Run: headless pygame with SDL's dummy video driver; simulated clock (each Clock.tick advances the game by its frame time, no real sleeping); random seed 0; keys injected as events and as key.get_pressed() state; mouse plan: one left click at the window centre at the start of phase 2, then a move to the lower-right quarter at the start of phase 3.
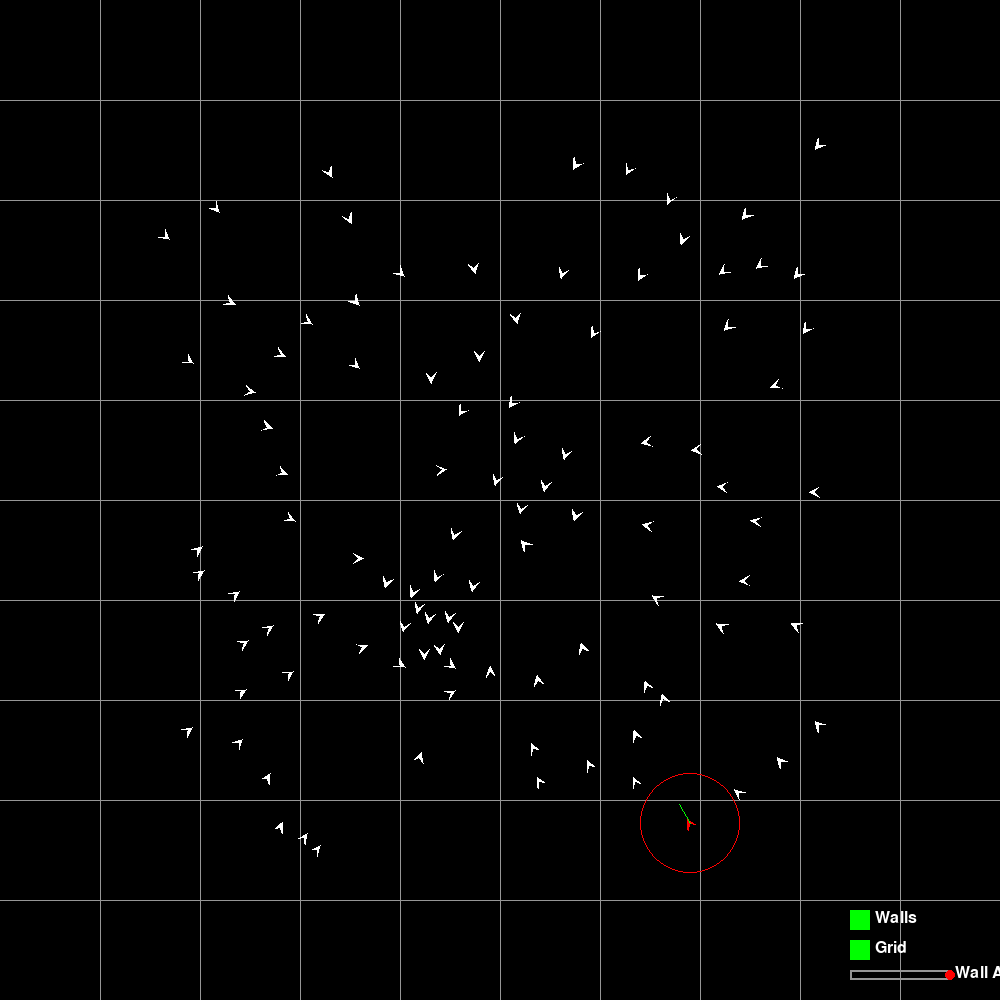
Frame 1 of 4 · flips 1–60 · no input
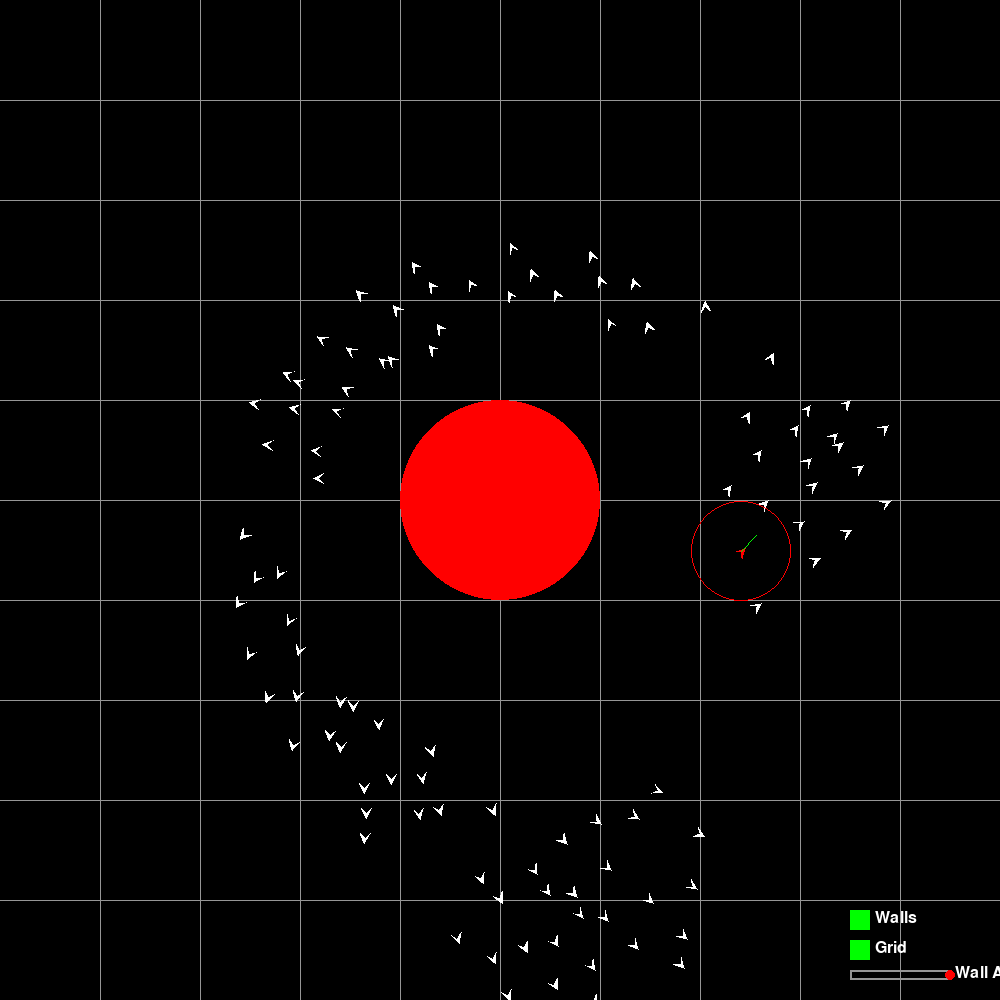
Frame 2 of 4 · flips 61–180 · clicked the window centre · tapped SPACE, RETURN · held RIGHT (→), D
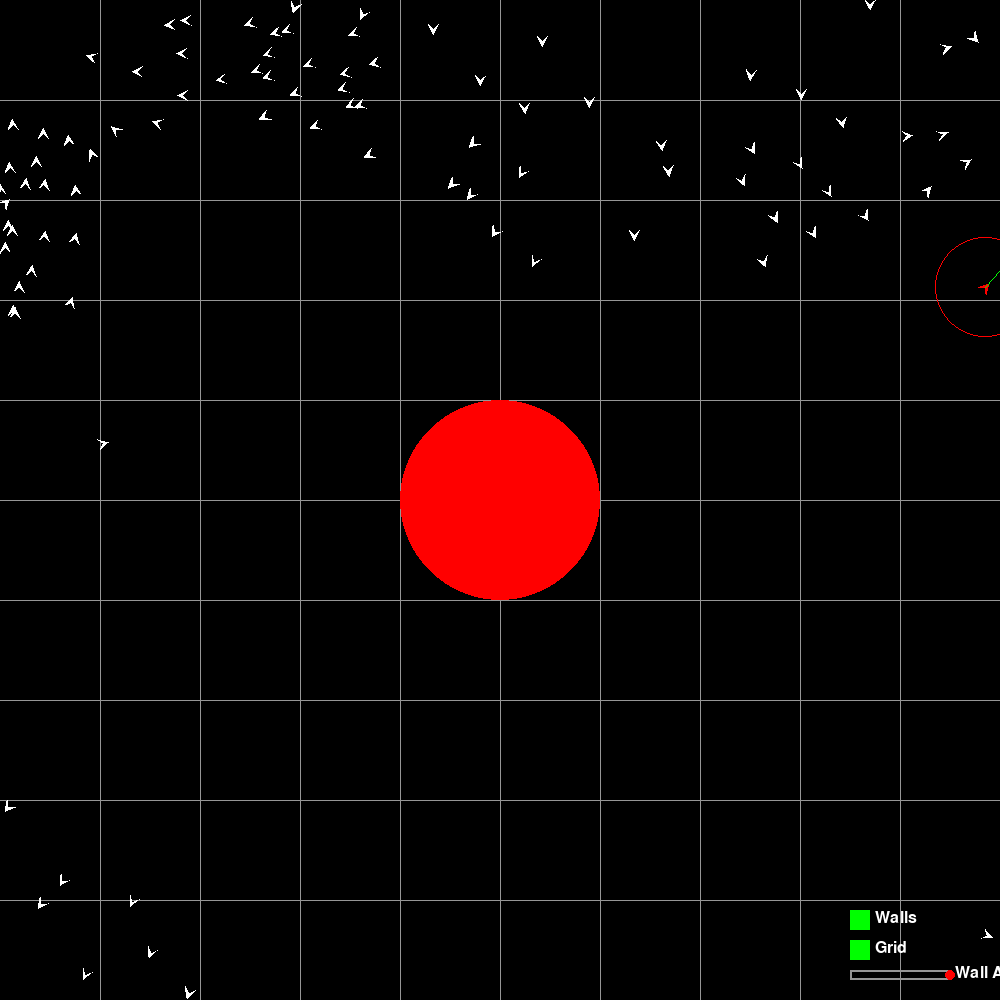
Frame 3 of 4 · flips 181–300 · moved the mouse to the lower-right quarter · held DOWN (↓), S
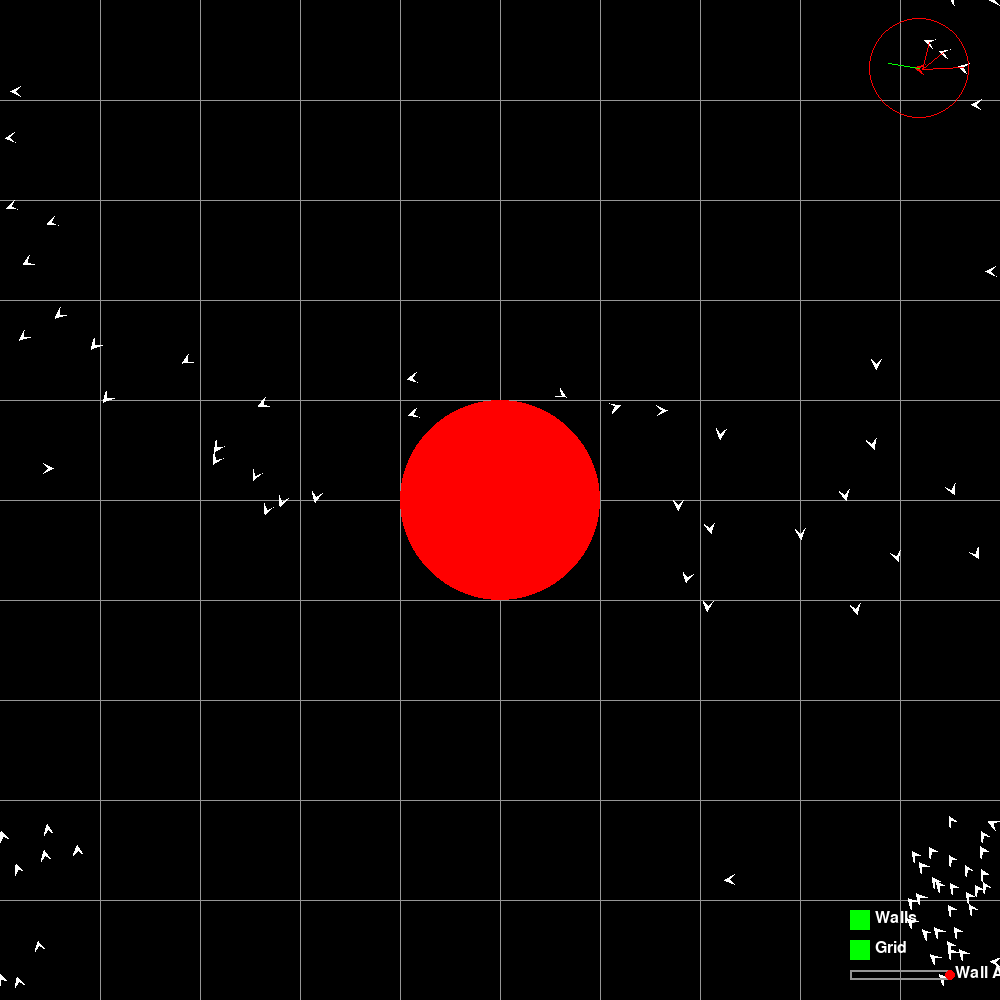
Frame 4 of 4 · flips 301–420 · held LEFT (←), A, UP (↑), W

The pygame program that drew these frames:

import pygame as pg
import random
import math
import time

pg.init()

WHITE = (255, 255, 255)
BLACK = (0, 0, 0)
RED = (255, 0, 0)
BLUE = (0, 0, 255)
GREEN = (0, 255, 0)
GREY = (150, 150, 150)

boids = []
walls = []
grouping = []

# UI state variables
show_walls = True
show_grid = True
wall_alpha = 255

FPS = 60

class Boid():
    def __init__(self, center):
        self.size = 5
        self.vision = 50
        self.center = center
        self.velocity = 180 / FPS

        self.cohesionX = 1
        self.separationX = .5
        self.alignmentX = 1

        self.rel_polar = (self.velocity, math.radians(90))
        self.dest_card = (500, 500)

        self.boxindex = None

        self.highlight = False

        # The vertices to draw for the boid
        self.points = []
        self.neighbors = []

        self.color = WHITE

        boids.append(self)

    def group_boid(self):
        # Place the boid in a particular box depending on it's center location
        x = self.center[0] // screen.columnsize
        y = self.center[1] // screen.rowsize

        # If statements ensures that
        if x < 0:
            x = 0
        if y < 0:
            y = 0

        if x > int(screen.width/screen.columnsize) - 1:
            x = int(screen.width/screen.columnsize) - 1
        if y > int(screen.height/screen.rowsize) - 1:
            y = int(screen.height/screen.rowsize) - 1

        # To get the index for grid to array, use index = y * # of columns + x
        index = int(y * int(screen.width/screen.columnsize) + x)

        # Initializes the box index of boid
        if self.boxindex == None:
            self.boxindex = index
            grouping[self.boxindex].append(self)

        # Reconfigures box index of boid
        if self.boxindex != index:
            grouping[self.boxindex].remove(self)
            self.boxindex = index
            grouping[self.boxindex].append(self)

    def compute_points(self):
        vertex_a = screen.polar_to_cartesian(self.center, (self.size, self.rel_polar[1]))
        distance = math.sqrt(self.size**2 + self.size**2)
        vertex_b = screen.polar_to_cartesian(self.center, (distance, math.radians(math.degrees(self.rel_polar[1]) + 135)))
        vertex_c = screen.polar_to_cartesian(self.center, (distance, math.radians(math.degrees(self.rel_polar[1]) - 135)))

        self.points = [vertex_a, vertex_b, self.center, vertex_c]

    def update_rel_polar(self):
        if math.degrees(self.rel_polar[1]) > 360:
            self.rel_polar = (self.velocity, math.radians(math.degrees(self.rel_polar[1]) % 360))

    def update_Points(self):
        self.points = [self.vertex_a, self.vertex_b, self.center, self.vertex_c]

    def update_Boid(self):
        self.group_boid()
        self.update_rel_polar()
        self.get_neighbors()

        self.look_at()

        self.cohesion()
        self.separation()
        self.alignment()

        screen.move_boid(self)
        self.compute_points()

    def get_distance(self, other):
        thisx = self.center[0]
        thisy = self.center[1]
        otherx = other.center[0]
        othery = other.center[1]

        return math.sqrt((thisx - otherx)**2 + (thisy - othery)**2)

    def get_neighbors(self):
        visionrange = self.vision

        proportion = int(screen.width/screen.columnsize)

        x = self.boxindex % proportion
        y = self.boxindex // proportion

        checkboids = []
        if x > 0 and y > 0 and x < proportion - 1 and y < proportion - 1:
            # print(x, y, ((y - 1) * screen.rowsize) + (x - 1))
            checkboids += grouping[(y - 1) * proportion + (x - 1)]  # Top-left
            checkboids += grouping[(y - 1) * proportion + x]  # Top-center
            checkboids += grouping[(y - 1) * proportion + (x + 1)]  # Top-right
            checkboids += grouping[y * proportion + (x - 1)]  # Left-center
            checkboids += grouping[y * proportion + x]  # Center
            checkboids += grouping[y * proportion + (x + 1)]  # Right-center
            checkboids += grouping[(y + 1) * proportion + (x - 1)]  # Bottom-left
            checkboids += grouping[(y + 1) * proportion + x]  # Bottom-center
            checkboids += grouping[(y + 1) * proportion + (x + 1)]  # Bottom-right
        if x < 1:
            checkboids += grouping[y * proportion + x]  # Center
            checkboids += grouping[y * proportion + (x + 1)]  # Right-center
            if y < 1:
                checkboids += grouping[(y + 1) * proportion + x]  # Bottom-center
                checkboids += grouping[(y + 1) * proportion + (x + 1)]  # Bottom-right
            elif y >= proportion - 1:
                checkboids += grouping[(y - 1) * proportion + x]  # Top-center
                checkboids += grouping[(y - 1) * proportion + (x + 1)]  # Top-right
            else:
                checkboids += grouping[(y + 1) * proportion + x]  # Bottom-center
                checkboids += grouping[(y + 1) * proportion + (x + 1)]  # Bottom-right
                checkboids += grouping[(y - 1) * proportion + x]  # Top-center
                checkboids += grouping[(y - 1) * proportion + (x + 1)]  # Top-right

        if x >= proportion - 1:
            checkboids += grouping[y * proportion + x]  # Center
            checkboids += grouping[y * proportion + (x - 1)]  # Left-center
            if y < 1:
                checkboids += grouping[(y + 1) * proportion + x]  # Bottom-center
                checkboids += grouping[(y + 1) * proportion + (x - 1)]  # Bottom-left
            elif y >= proportion - 1:
                checkboids += grouping[(y - 1) * proportion + x]  # Top-center
                checkboids += grouping[(y - 1) * proportion + (x - 1)]  # Top-left
            else:
                checkboids += grouping[(y + 1) * proportion + x]  # Bottom-center
                checkboids += grouping[(y + 1) * proportion + (x - 1)]  # Bottom-left
                checkboids += grouping[(y - 1) * proportion + x]  # Top-center
                checkboids += grouping[(y - 1) * proportion + (x - 1)]  # Top-left

        if y < 1:
            checkboids += grouping[y * proportion + x]  # Center
            checkboids += grouping[(y + 1) * proportion + x]  # Bottom-center
            if x < 1:
                checkboids += grouping[y * proportion + (x + 1)]  # Right-center
                checkboids += grouping[(y + 1) * proportion + (x + 1)]  # Bottom-right
            elif x >= proportion - 1:
                checkboids += grouping[y * proportion + (x - 1)]  # Left-center
                checkboids += grouping[(y + 1) * proportion + (x - 1)]  # Bottom-left
            else:
                checkboids += grouping[y * proportion + (x + 1)]  # Right-center
                checkboids += grouping[(y + 1) * proportion + (x + 1)]  # Bottom-right
                checkboids += grouping[y * proportion + (x - 1)]  # Left-center
                checkboids += grouping[(y + 1) * proportion + (x - 1)]  # Bottom-left

        if y >= proportion - 1:
            checkboids += grouping[y * proportion + x]  # Center
            checkboids += grouping[(y - 1) * proportion + x]  # Top-center
            if x < 1:
                checkboids += grouping[y * proportion + (x + 1)]  # Right-center
                checkboids += grouping[(y - 1) * proportion + (x + 1)]  # Top-right
            elif x >= proportion - 1:
                checkboids += grouping[y * proportion + (x - 1)]  # Left-center
                checkboids += grouping[(y - 1) * proportion + (x - 1)]  # Top-left
            else:
                checkboids += grouping[y * proportion + (x + 1)]  # Right-center
                checkboids += grouping[(y - 1) * proportion + (x + 1)]  # Top-right
                checkboids += grouping[y * proportion + (x - 1)]  # Left-center
                checkboids += grouping[(y - 1) * proportion + (x - 1)]  # Top-left

        for boid in checkboids:
            screen.draw_grouping(self, boid)
            if boid != self and self.get_distance(boid) <= visionrange and boid not in self.neighbors:
                self.neighbors.append(boid)
                boid.neighbors.append(self)
            elif self.get_distance(boid) > visionrange and boid in self.neighbors:
                self.neighbors.remove(boid)
                boid.neighbors.remove(self)

        if self.highlight:
            for boid in self.neighbors:
                screen.draw_neighbor(self, boid)

    def alignment(self):
        avgdist = 0
        avgdegree = 0
        for boid in self.neighbors:
            distance = self.get_distance(boid)
            point = screen.polar_to_cartesian(boid.center, boid.rel_polar)
            vector = (point[0] - boid.center[0], point[1] - boid.center[1])

            x = vector[0]
            y = vector[1]

            self.dest_card = (self.dest_card[0] + x, self.dest_card[1] + y)

        #     adjust = screen.cartesian_to_polar((x, y))
        #     # print(x, y, adjust)
        #
        #     avgdist += 1/distance
        #     avgdegree += adjust[1]
        #
        # count = len(self.neighbors)
        #
        # if count:
        #     avgdist /= count
        #     avgdegree /= count
        #
        #     card = screen.polar_to_cartesian(self.center, (avgdist, avgdegree))
        #
        #     self.dest_card = (self.dest_card[0] + card[0], self.dest_card[1] + card[1])

    def alignments(self):
        degree = 0
        totalx, totaly = 0, 0
        for boid in self.neighbors:
            degree += math.degrees(boid.rel_polar[1])
            x = boid.center[0]
            y = boid.center[1]
            totalx, totaly = totalx + x, totaly + y

        count = len(self.neighbors)

        if count > 0:
            degreeavg = degree / count

            self.rel_polar = (self.velocity, math.radians(degreeavg))


    def cohesion(self):
        totalx, totaly = 0, 0
        for boid in self.neighbors:
            x = boid.center[0]
            y = boid.center[1]
            totalx, totaly = totalx + x, totaly + y

        count = len(self.neighbors)

        if count > 0:
            avgx, avgy = totalx / count, totaly / count
            self.dest_card = (avgx, avgy)

    def separation(self):
        self.dest_card = screen.polar_to_cartesian(self.center, (self.size * 5, self.rel_polar[1]))
        # self.dest_card = self.center
        if self.neighbors:
            for boid in self.neighbors:
                x = (self.center[0] - boid.center[0]) / self.get_distance(boid)
                y = (self.center[1] - boid.center[1]) / self.get_distance(boid)
                self.dest_card = (self.dest_card[0] + (x * self.separationX), self.dest_card[1] + (y * self.separationX))

        if walls:
            for wall in walls:
                if self.get_distance(wall) <= wall.size * 1.5:
                    x = (self.center[0] - wall.center[0]) / self.get_distance(wall)
                    y = (self.center[1] - wall.center[1]) / self.get_distance(wall)
                    self.dest_card = (self.dest_card[0] + (x * self.separationX), self.dest_card[1] + (y * self.separationX))

    def look_at(self):
        vector = (self.dest_card[0] - self.center[0], -(self.dest_card[1] - self.center[1]))
        angle = screen.cartesian_to_polar(vector)
        self.rel_polar = (self.rel_polar[0], angle[1])

class Canvas():
    def __init__(self):
        self.width, self.height = (1000, 1000)
        self.WIN = pg.display.set_mode((self.width, self.height))
        # Surface used for drawing semi-transparent walls
        self.wall_surface = pg.Surface((self.width, self.height), pg.SRCALPHA)
        self.columnsize, self.rowsize = 100, 100
        pg.display.flip()

    def draw_grid(self):
        for x in range(self.columnsize, self.width + 1, self.columnsize):
            pg.draw.line(self.WIN, GREY, (x, 0), (x, self.height))
        for y in range(self.rowsize, self.height + 1, self.rowsize):
            pg.draw.line(self.WIN, GREY, (0, y), (self.width, y))

    def draw_boid(self, boid):
        pg.draw.polygon(self.WIN, boid.color, boid.points)

    def draw_neighbor(self, boid, other):
        if boid.highlight:
            pg.draw.line(self.WIN, RED, boid.center, other.center, 1)

    def draw_grouping(self, boid, other):
        if boid.highlight and False:
            pg.draw.line(self.WIN, GREEN, boid.center, other.center)
            rect = pg.Rect((int(boid.center[0]//100) - 1) * 100, (int(boid.center[1]//100) -1) * 100, 300, 300)
            pg.draw.rect(self.WIN, GREEN, rect, 3)

    def draw_vector(self, boid):
        if boid.highlight:
            pg.draw.circle(self.WIN, RED, boid.center, boid.vision, width=1)
            pg.draw.line(self.WIN, GREEN, boid.center, boid.dest_card, 1)

    def draw_wall(self, wall, alpha):
        color = (255, 0, 0, alpha)
        pg.draw.circle(self.wall_surface, color, wall.center, wall.size)

    def polar_to_cartesian(self, pos, polar):
        d, r = polar
        xc, yc = pos

        x = xc + (d * math.cos(r))
        y = yc - (d * math.sin(r))

        return (x, y)

    def cartesian_to_polar(self, pos):
        x, y = pos
        distance = math.sqrt(x**2 + y**2)

        if x == 0 or y == 0:
            if x == 0:
                if y < 0:
                    # 270 degrees
                    angle = math.radians(270)
                else:
                    # 90 degrees
                    angle = math.radians(90)
            else:
                if x < 0:
                    # 180 degrees
                    angle = math.radians(180)
                else:
                    # 0 degrees
                    angle = math.radians(0)
        else:
            angle = math.atan(y/x) # in radians
            # If point is on the II or III quadrant, add pi
            if y < 0 and x < 0 or y > 0 and x < 0:
                angle += math.radians(180)
            # If point is on the IV quadrant, add 2 * pi
            if y < 0 and x > 0:
                angle += 2 * (math.radians(180))
        # print(f"Polar: {distance, angle}")
        return (distance, angle)

    def get_vector(self, boid):
        center = boid.points[2]
        tip = boid.points[0]

        xc = center[0]
        yc = center[1]
        xt = tip[0]
        yt = tip[1]
        x = xt - xc
        y = yt - yc

        distance = boid.velocity

        if x == 0:
            if y < 0:
                # 270 degrees
                angle = math.radians(270)
            else:
                angle = math.radians(90)
        else:
            angle = math.atan(y / x)  # in radians
            # If point is on the II or III quadrant, add pi
            if y < 0 and x < 0 or y > 0 and x < 0:
                angle += math.radians(180)
            # If point is on the IV quadrant, add 2 * pi
            if y < 0 and x > 0:
                angle += 2 * (math.radians(180))

        return (distance, angle)

    def move_boid(self, boid):
        vector = self.polar_to_cartesian(boid.center, boid.rel_polar)
        boid.center = vector

    # work on this, terrible integration
    def check_edge(self, boid):
        threshold = 50
        if boid.center[0] + threshold < 0:
            points = []
            for point in boid.points:
                x = point[0] + screen.width + threshold
                y = point[1]
                points.append((x, y))
            boid.vertex_a = points[0]
            boid.vertex_b = points[1]
            boid.vertex_c = points[3]
            boid.center = points[2]
            boid.update_Points()
        if boid.center[1] + threshold < 0:
            points = []
            for point in boid.points:
                y = point[1] + screen.height + threshold
                x = point[0]
                points.append((x, y))
            boid.vertex_a = points[0]
            boid.vertex_b = points[1]
            boid.vertex_c = points[3]
            boid.center = points[2]
            boid.update_Points()
        if boid.center[0] - threshold > screen.width:
            points = []
            for point in boid.points:
                x = point[0] - screen.width - threshold
                y = point[1]
                points.append((x, y))
            boid.vertex_a = points[0]
            boid.vertex_b = points[1]
            boid.vertex_c = points[3]
            boid.center = points[2]
            boid.update_Points()
        if boid.center[1] - threshold > screen.height:
            points = []
            for point in boid.points:
                y = point[1] - screen.height - threshold
                x = point[0]
                points.append((x, y))
            boid.vertex_a = points[0]
            boid.vertex_b = points[1]
            boid.vertex_c = points[3]
            boid.center = points[2]
            boid.update_Points()

def draw_ui():
    wall_color = GREEN if show_walls else GREY
    pg.draw.rect(screen.WIN, wall_color, wall_toggle_rect)
    screen.WIN.blit(font.render('Walls', True, WHITE), (wall_toggle_rect.right + 5, wall_toggle_rect.y))

    grid_color = GREEN if show_grid else GREY
    pg.draw.rect(screen.WIN, grid_color, grid_toggle_rect)
    screen.WIN.blit(font.render('Grid', True, WHITE), (grid_toggle_rect.right + 5, grid_toggle_rect.y))

    pg.draw.rect(screen.WIN, GREY, slider_rect, 2)
    handle_x = slider_rect.x + int((wall_alpha / 255) * slider_rect.width)
    pg.draw.circle(screen.WIN, RED, (handle_x, slider_rect.y + slider_rect.height//2), 5)
    screen.WIN.blit(font.render('Wall Alpha', True, WHITE), (slider_rect.right + 5, slider_rect.y - 5))

class Wall():
    def __init__(self, center):
        self.size = 100
        self.center = center
        walls.append(self)

running = True
screen = Canvas()

# UI rectangles and fonts
font = pg.font.SysFont(None, 24)
toggle_size = 20
ui_start_x = screen.width - 150
ui_start_y = screen.height - 90
wall_toggle_rect = pg.Rect(ui_start_x, ui_start_y, toggle_size, toggle_size)
grid_toggle_rect = pg.Rect(ui_start_x, ui_start_y + 30, toggle_size, toggle_size)
slider_rect = pg.Rect(ui_start_x, ui_start_y + 60, 100, 10)
dragging_slider = False

test = [(500, 500), (450, 500), (500, 450)]

# Initialize empty grouping array
# number of grid boxes
for x in range(100):
    grouping.append([])

print(len(grouping), "grouping")

lastboid = None

for x in range(100):
    # center = x
    center = (random.randrange(0, 1000), random.randrange(0, 1000))
    # center = (500, 500)
    boid = Boid(center)
    boid.rel_polar = (boid.rel_polar[0], boid.rel_polar[1] + math.radians(random.randrange(0, 361)))
    lastboid = boid

lastboid.color = RED
lastboid.highlight = True

screen.WIN.fill(BLACK)
# for x in boids:
#     screen.draw_boid(x)

oldTime = time.time()

while running:
    delta = time.time() - oldTime
    oldTime = time.time()
    for event in pg.event.get():
        if event.type == pg.QUIT:
            running = False
        elif event.type == pg.MOUSEBUTTONDOWN:
            if wall_toggle_rect.collidepoint(event.pos):
                show_walls = not show_walls
            elif grid_toggle_rect.collidepoint(event.pos):
                show_grid = not show_grid
            elif slider_rect.collidepoint(event.pos):
                dragging_slider = True
        elif event.type == pg.MOUSEBUTTONUP:
            dragging_slider = False
        elif event.type == pg.MOUSEMOTION and dragging_slider:
            rel_x = max(0, min(slider_rect.width, event.pos[0] - slider_rect.x))
            wall_alpha = int((rel_x / slider_rect.width) * 255)

    # mouse = pg.mouse.get_pos()
    # check_mouse(mouse)

    if pg.mouse.get_pressed()[0] and not dragging_slider:
        mousepos = pg.mouse.get_pos()
        if mousepos[0] < ui_start_x:
            wall = Wall(mousepos)


    screen.WIN.fill(BLACK)

    if show_grid:
        screen.draw_grid()

    for boid in boids:
        screen.check_edge(boid)
        boid.rel_polar = (boid.rel_polar[0], boid.rel_polar[1] + math.radians(random.randrange(-2, 3)))
        boid.update_Boid()
        screen.draw_boid(boid)
        screen.draw_vector(boid)

    if show_walls:
        screen.wall_surface.fill((0, 0, 0, 0))
        for wall in walls:
            screen.draw_wall(wall, wall_alpha)
        screen.WIN.blit(screen.wall_surface, (0, 0))

    draw_ui()

    pg.display.update()
    # time.sleep(1/FPS)
